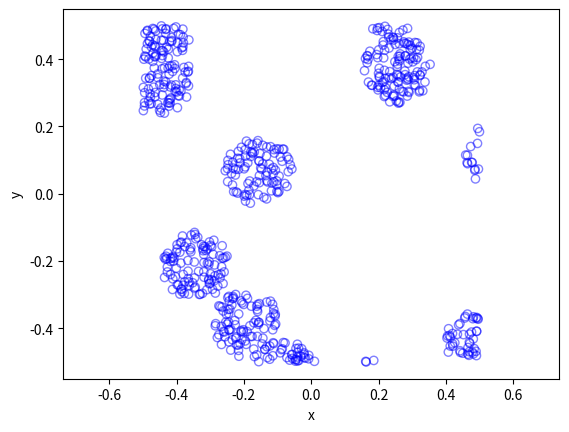

The script that saved this image:
# Simulate a Matern point process on a rectangle.
# Author: H. Paul Keeler, 2018.

import numpy as np;  # NumPy package for arrays, random number generation, etc
import matplotlib.pyplot as plt  # For plotting

plt.close('all');  # close all figures

# Simulation window parameters
xMin = -.5;
xMax = .5;
yMin = -.5;
yMax = .5;

# Parameters for the parent and daughter point processes
lambdaParent = 10;  # density of parent Poisson point process
lambdaDaughter = 100;  # mean number of points in each cluster
radiusCluster = 0.1;  # radius of cluster disk (for daughter points)

# Extended simulation windows parameters
rExt = radiusCluster;  # extension parameter -- use cluster radius
xMinExt = xMin - rExt;
xMaxExt = xMax + rExt;
yMinExt = yMin - rExt;
yMaxExt = yMax + rExt;
# rectangle dimensions
xDeltaExt = xMaxExt - xMinExt;
yDeltaExt = yMaxExt - yMinExt;
areaTotalExt = xDeltaExt * yDeltaExt;  # area of extended rectangle

# Simulate Poisson point process for the parents
numbPointsParent = np.random.poisson(areaTotalExt * lambdaParent);  # Poisson number of points
# x and y coordinates of Poisson points for the parent
xxParent = xMinExt + xDeltaExt * np.random.uniform(0, 1, numbPointsParent);
yyParent = yMinExt + yDeltaExt * np.random.uniform(0, 1, numbPointsParent);

# Simulate Poisson point process for the daughters (ie final poiint process)
numbPointsDaughter = np.random.poisson(lambdaDaughter, numbPointsParent);
numbPoints = sum(numbPointsDaughter);  # total number of points

# Generate the (relative) locations in polar coordinates by
# simulating independent variables.
theta = 2 * np.pi * np.random.uniform(0, 1, numbPoints);  # angular coordinates
rho = radiusCluster * np.sqrt(np.random.uniform(0, 1, numbPoints));  # radial coordinates

# Convert from polar to Cartesian coordinates
xx0 = rho * np.cos(theta);
yy0 = rho * np.sin(theta);

# replicate parent points (ie centres of disks/clusters)
xx = np.repeat(xxParent, numbPointsDaughter);
yy = np.repeat(yyParent, numbPointsDaughter);

# translate points (ie parents points are the centres of cluster disks)
xx = xx + xx0;
yy = yy + yy0;

# thin points if outside the simulation window
booleInside = ((xx >= xMin) & (xx <= xMax) & (yy >= yMin) & (yy <= yMax));
# retain points inside simulation window
xx = xx[booleInside];  
yy = yy[booleInside];

# Plotting
plt.scatter(xx, yy, edgecolor='b', facecolor='none', alpha=0.5);
plt.xlabel('x');
plt.ylabel('y');
plt.axis('equal');
